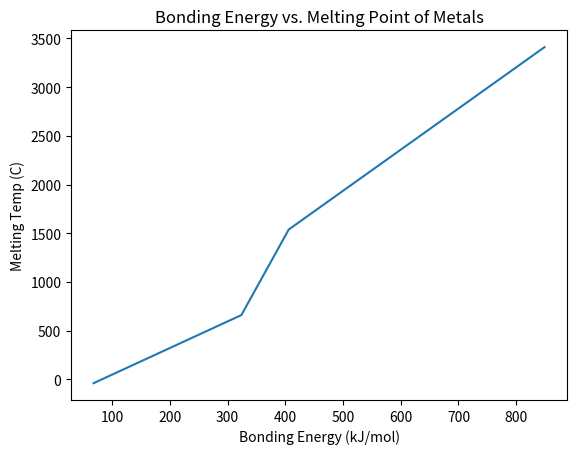

This figure's Python source:
import numpy as np 
import matplotlib.pyplot as plt
from scipy import constants

# Question 3
def Ea(r):
    return -1.436/r

def Er(r):
    return (7.32*10**(-6))/r**(8)

def En(r):
    return Ea(r) + Er(r)
#a)
# make numberline
L = np.linspace(0,1,10000, endpoint=True)
# map functions
E_rep = list(map(lambda x: Er(x),L))
E_att = list(map(lambda x: Ea(x), L))
E_net = list(map(lambda x: En(x), L))
# plot the functions mapped to numberline
#plt.plot(L,E_att,label='E_attractive')
#plt.plot(L,E_net,label='E_net')
#En(r) is an exponential function with both +,- numbers so 
#plt.yscale("symlog")
# save picture
#plt.title('Energies of Na(+) and Cl(-) pair vs. Distance (nm)')
#plt.legend()
#plt.autoscale(enable=True)
#plt.savefig('fig.jpg')


#b) just use the data
#i)
# find r0 roughly 
r0s = []
for i, k in enumerate(E_net):
    if np.round(k,decimals=1) == 0:
        r0s.append(L[i])
# take mean value
r0 = (sum(r0s)/len(r0s))
print(f'Where (E_net = 0) <=> r0 = {r0} (nm)')

#ii)
# now get E0 given that dE/dr = 0 
# make function for dE/dr
def dEdr(r):
    # use an infintesimal to estimate a symetric derrivitive 
    h = constants.pico
    return (En(r+h) - En(r-h))/(2*h)
# derivitive of number line
dEs = list(map(lambda x: dEdr(x),L))
# find where dEn/dr roughly  = 0 
E0s = []
for i, k in enumerate(dEs):
    if np.round(k,decimals=1) == 0:
        E0s.append(L[i])
# get distance and then get Energy given En
E0_empirical = En((sum(E0s)/len(E0s)))
print(f'Where (dEn/dr = 0) is at energy min <=> E0 = En(r0) = {E0_empirical} (eV)')

#c)
# Make Energy function given derivation in Q2
def E0_ideal(A,B,n):
    k = ((n*B)/A)
    exp_a = -1/(n-1)
    exp_r = -n/(n-1)
    Ea = -A*k**exp_a
    Er = B*k**exp_r
    return Ea + Er

# input values from Q3
E0_m = E0_ideal(A=1.436,B=7.32*10**(-6),n=8)
print(f'Given [A=1.436,B=7.32e-6,n=8] <=> E0 = En(dEn/dr = 0): {E0_m} (eV)')

#Q4)
be = [68,324,406,849]
bp = [-39,660,1538,3410]
plt.plot(be,bp)
plt.xlabel('Bonding Energy (kJ/mol)')
plt.ylabel('Melting Temp (C)')
plt.title('Bonding Energy vs. Melting Point of Metals')
plt.savefig('bp.jpg')
# around 650 Kj/mol

# 5 
# Florine is a highly electronegative molecule. It also forms 
# hydrogen bonds 

# 6 : calculate degree of covalancy of bonding 
def IC(Xa,Xb):
    v = -((Xa - Xb)**2)/4
    return 1 - np.exp(v)

print(f'%IC MgO : {IC(3.44,1.31)}')
print(f'%IC GaP : {IC(2.19,1.81)}')
print(f'%IC CsF : {IC(3.98,0.79)}')
print(f'%IC CdS : {IC(2.58,1.69)}')
print(f'%IC CdS : {IC(3.44,1.83)}')

# 7: degree of covalancy in intermetallic compounds 
IC_MnAl6 = IC(1.61,1.55)
print(f'% IC Al6Mn: {IC_MnAl6}')
# 8: show that packing of HCP = 0.74

# 9: determine crystal structure of Nb 

# 10: a,b,c = 0.286,0.587,0.495  for Uranium what is the packing factor ? 
 
v = (0.286 * 0.587 * 0.495)*constants.nano 
mcell = v*19.05
print(f'mass ucell = {mcell} ')